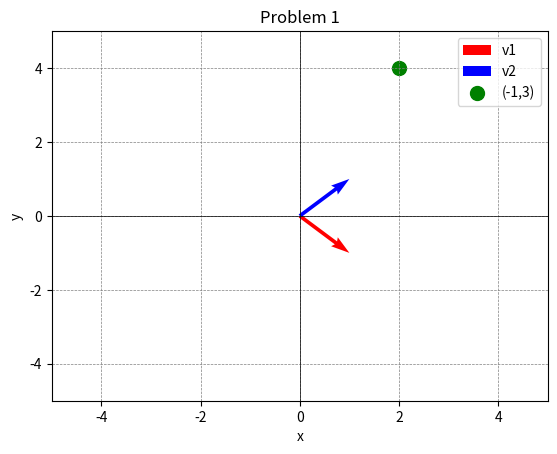

This chart was generated by the following Python code:
import matplotlib.pyplot as plt
import numpy as np

# Define the basis vectors
v1 = np.array([1, -1])
v2 = np.array([1, 1])

# Calculate the point corresponding to -v1 + 3v2
point = -1 * v1 + 3 * v2

# Plot the basis vectors
plt.quiver(0, 0, v1[0], v1[1], angles='xy', scale_units='xy', scale=1, color='r', label='v1')
plt.quiver(0, 0, v2[0], v2[1], angles='xy', scale_units='xy', scale=1, color='b', label='v2')

# Plot the point corresponding to -v1 + 3v2
plt.scatter(point[0], point[1], color='g', s=100, label='(-1,3)')

# Configure plot limits
plt.xlim(-5, 5)
plt.ylim(-5, 5)

# Draw the coordinate grid
plt.axhline(0, color='black',linewidth=0.5)
plt.axvline(0, color='black',linewidth=0.5)
plt.grid(color = 'gray', linestyle = '--', linewidth = 0.5)

# Add labels to the axes and a title
plt.xlabel('x')
plt.ylabel('y')
plt.title('Problem 1')

# Add a legend
plt.legend()

# Show the plot
plt.show()